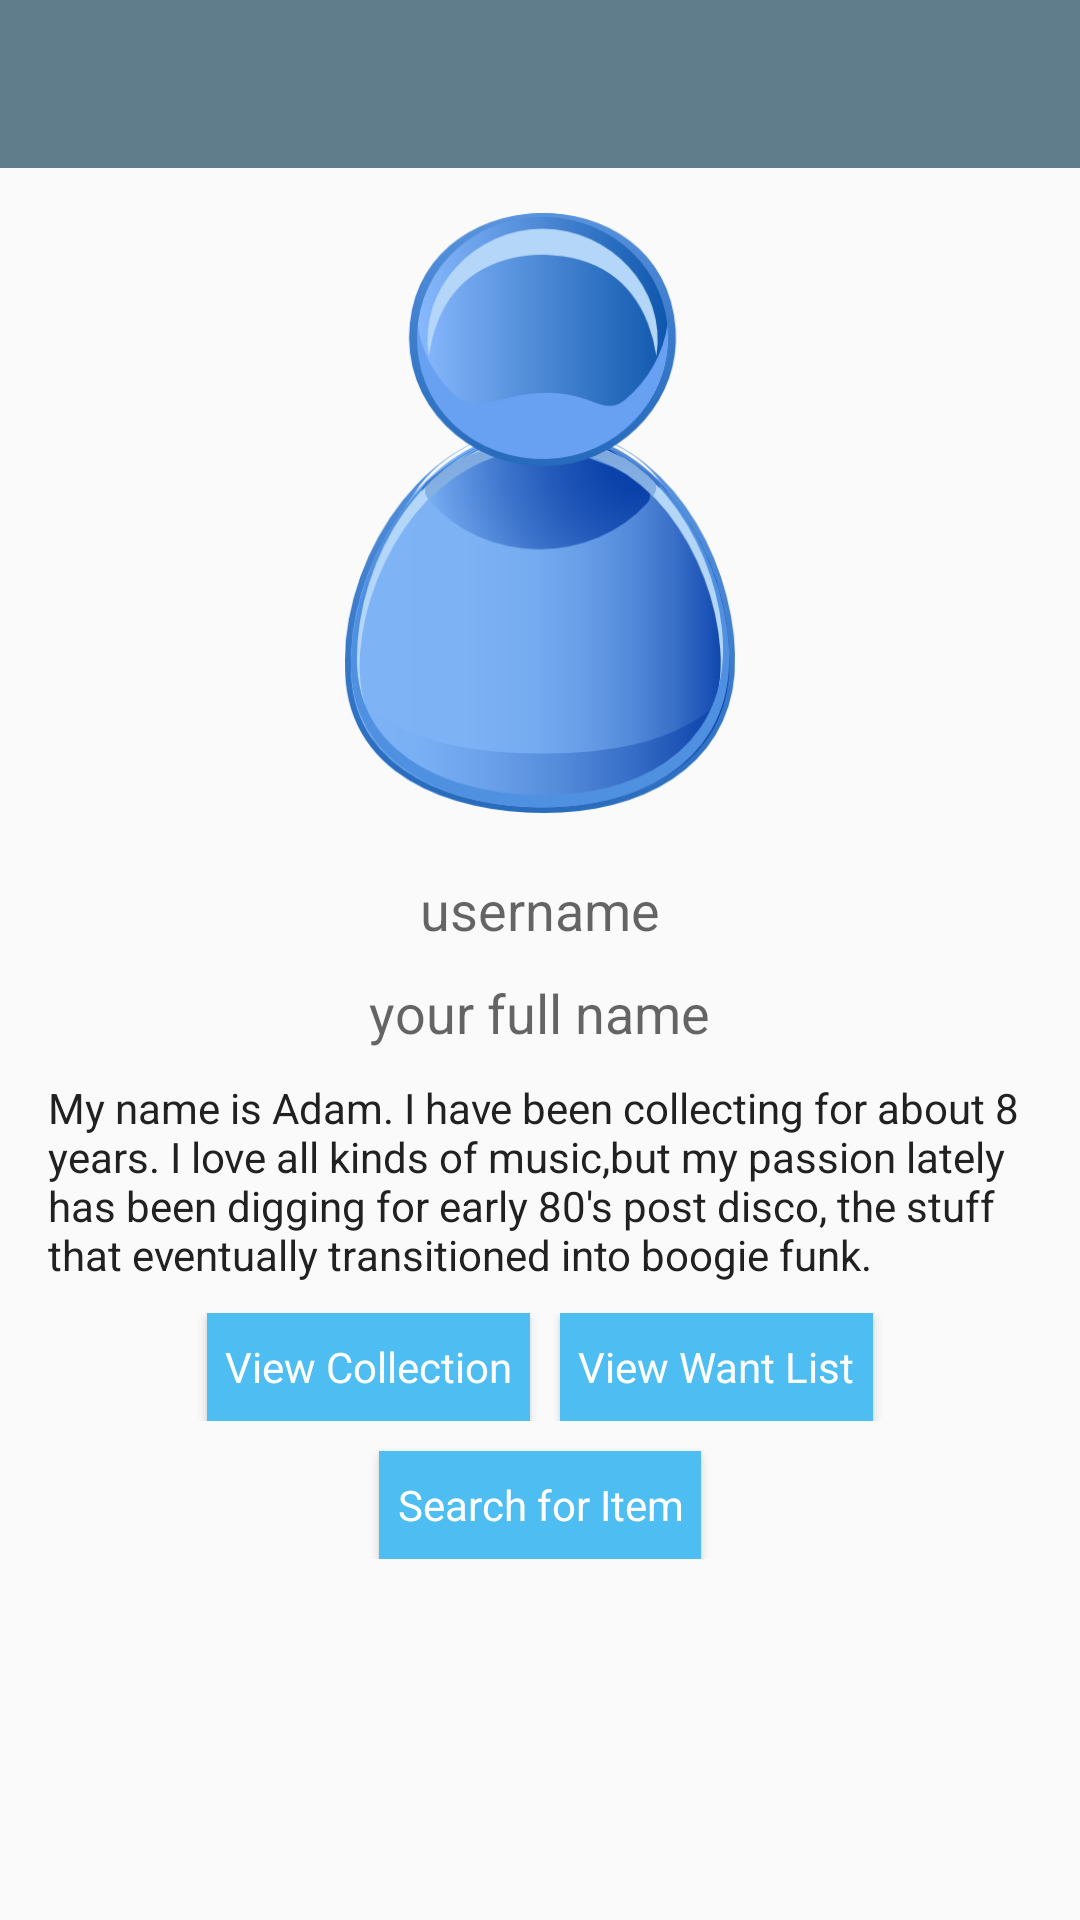

Android layout source for this screen:
<!-- AndroidManifest.xml: application theme AppTheme -->
<!-- res/layout/friends_profile.xml -->
<?xml version="1.0" encoding="utf-8"?>
<LinearLayout xmlns:android="http://schemas.android.com/apk/res/android"
    xmlns:tools="http://schemas.android.com/tools"
    android:layout_width="match_parent"
    android:layout_height="match_parent"
    android:orientation="vertical"
    tools:context=".UserProfile">

    <include
        android:id="@+id/my_toolbar"
        layout="@layout/toolbar" />

    <ImageView
        android:id="@+id/iv_profile_userPhoto"
        android:layout_width="200dp"
        android:layout_height="200dp"
        android:layout_gravity="center"
        android:layout_marginBottom="20dp"
        android:layout_marginTop="15dp"
        android:clickable="true"
        android:src="@drawable/user_default" />

    <TextView
        android:id="@+id/txt_profile_userName"
        android:layout_width="wrap_content"
        android:layout_height="wrap_content"
        android:layout_gravity="center"
        android:layout_marginBottom="10dp"
        android:hint="username"
        android:text=""
        android:textAppearance="?android:attr/textAppearanceMedium"
        android:textColor="@color/colorAccent" />

    <TextView
        android:id="@+id/txt_profile_userFullName"
        android:layout_width="wrap_content"
        android:layout_height="wrap_content"
        android:layout_gravity="center"
        android:layout_marginBottom="10dp"
        android:hint="your full name"
        android:text=""
        android:textAppearance="?android:attr/textAppearanceMedium"
        android:textColor="@color/colorAccent" />

    <TextView
        android:id="@+id/txt_profile_userBio"
        android:layout_width="wrap_content"
        android:layout_height="wrap_content"
        android:layout_gravity="center_horizontal"
        android:layout_marginBottom="10dp"
        android:layout_marginLeft="16dp"
        android:layout_marginRight="16dp"
        android:hint="your bio here"
        android:text="My name is Adam. I have been collecting for about 8 years. I love all kinds of music,but my passion lately has been digging for early 80&apos;s post disco, the stuff that eventually transitioned into boogie funk."
        android:textColor="@color/colorPrimaryText" />

    <LinearLayout
        android:layout_width="match_parent"
        android:layout_height="wrap_content"
        android:layout_gravity="center_vertical"
        android:orientation="vertical">

        <LinearLayout
            android:layout_width="match_parent"
            android:layout_height="wrap_content"
            android:gravity="center_horizontal">

            <Button
                android:id="@+id/btn_profile_viewCollection"
                style="@style/AppTheme"
                android:layout_width="wrap_content"
                android:layout_height="36dp"
                android:layout_marginRight="10dp"
                android:background="@color/colorAccent"
                android:onClick="goCollection"
                android:padding="6dp"
                android:text="View Collection"
                android:textColor="@color/colorAppBarText" />

            <Button
                android:id="@+id/btn_profile_viewWantList"
                style="@style/AppTheme"
                android:layout_width="wrap_content"
                android:layout_height="36dp"
                android:background="@color/colorAccent"
                android:onClick="goWantList"
                android:padding="6dp"
                android:text="View Want List"
                android:textColor="@color/colorAppBarText" />

        </LinearLayout>

        <Button
            android:id="@+id/btn_profile_search"
            style="@style/AppTheme"
            android:layout_width="wrap_content"
            android:layout_height="36dp"
            android:layout_gravity="center_horizontal"
            android:layout_marginTop="10dp"
            android:background="@color/colorAccent"
            android:onClick="goSearch"
            android:padding="6dp"
            android:text="Search for Item"
            android:textColor="@color/colorAppBarText" />

        

    </LinearLayout>

</LinearLayout>
<!-- res/layout/toolbar.xml (included above) -->
<?xml version="1.0" encoding="utf-8"?>
<android.support.v7.widget.Toolbar xmlns:android="http://schemas.android.com/apk/res/android"
    android:layout_width="match_parent"
    android:layout_height="wrap_content"
    android:background="@color/colorPrimary">

    <TextView
        android:layout_width="wrap_content"
        android:layout_height="wrap_content"
        android:text=""
        android:layout_gravity="center"
        android:id="@+id/toolbar_title"
        android:textSize="22sp"
        android:textStyle="bold|italic"/>


</android.support.v7.widget.Toolbar>
<!-- resources referenced by this layout -->
<resources>
  <color name="colorAccent">#4ebdf1</color>
  <color name="colorAppBarText">#FFFFFF</color>
  <color name="colorPrimary">#607d8b</color>
  <color name="colorPrimaryText">#212121</color>
  <!-- drawable user_default: png bitmap (drawable, 49942 bytes) -->
  <style name="AppTheme" parent="Theme.AppCompat.Light.NoActionBar">
          
          <item name="colorPrimary">@color/colorPrimary</item>
          <item name="colorPrimaryDark">@color/colorPrimaryDark</item>
          <item name="colorAccent">@color/colorAccent</item>
          <item name="android:popupMenuStyle">@style/MyPopUpMenu</item>
      </style>
  <color name="colorPrimaryDark">#455A64</color>
  <style name="MyPopUpMenu" parent="@android:style/Widget.Holo.ActionBar.Solid">
          <item name="android:popupBackground">@color/colorPrimary</item>
      </style>
</resources>
